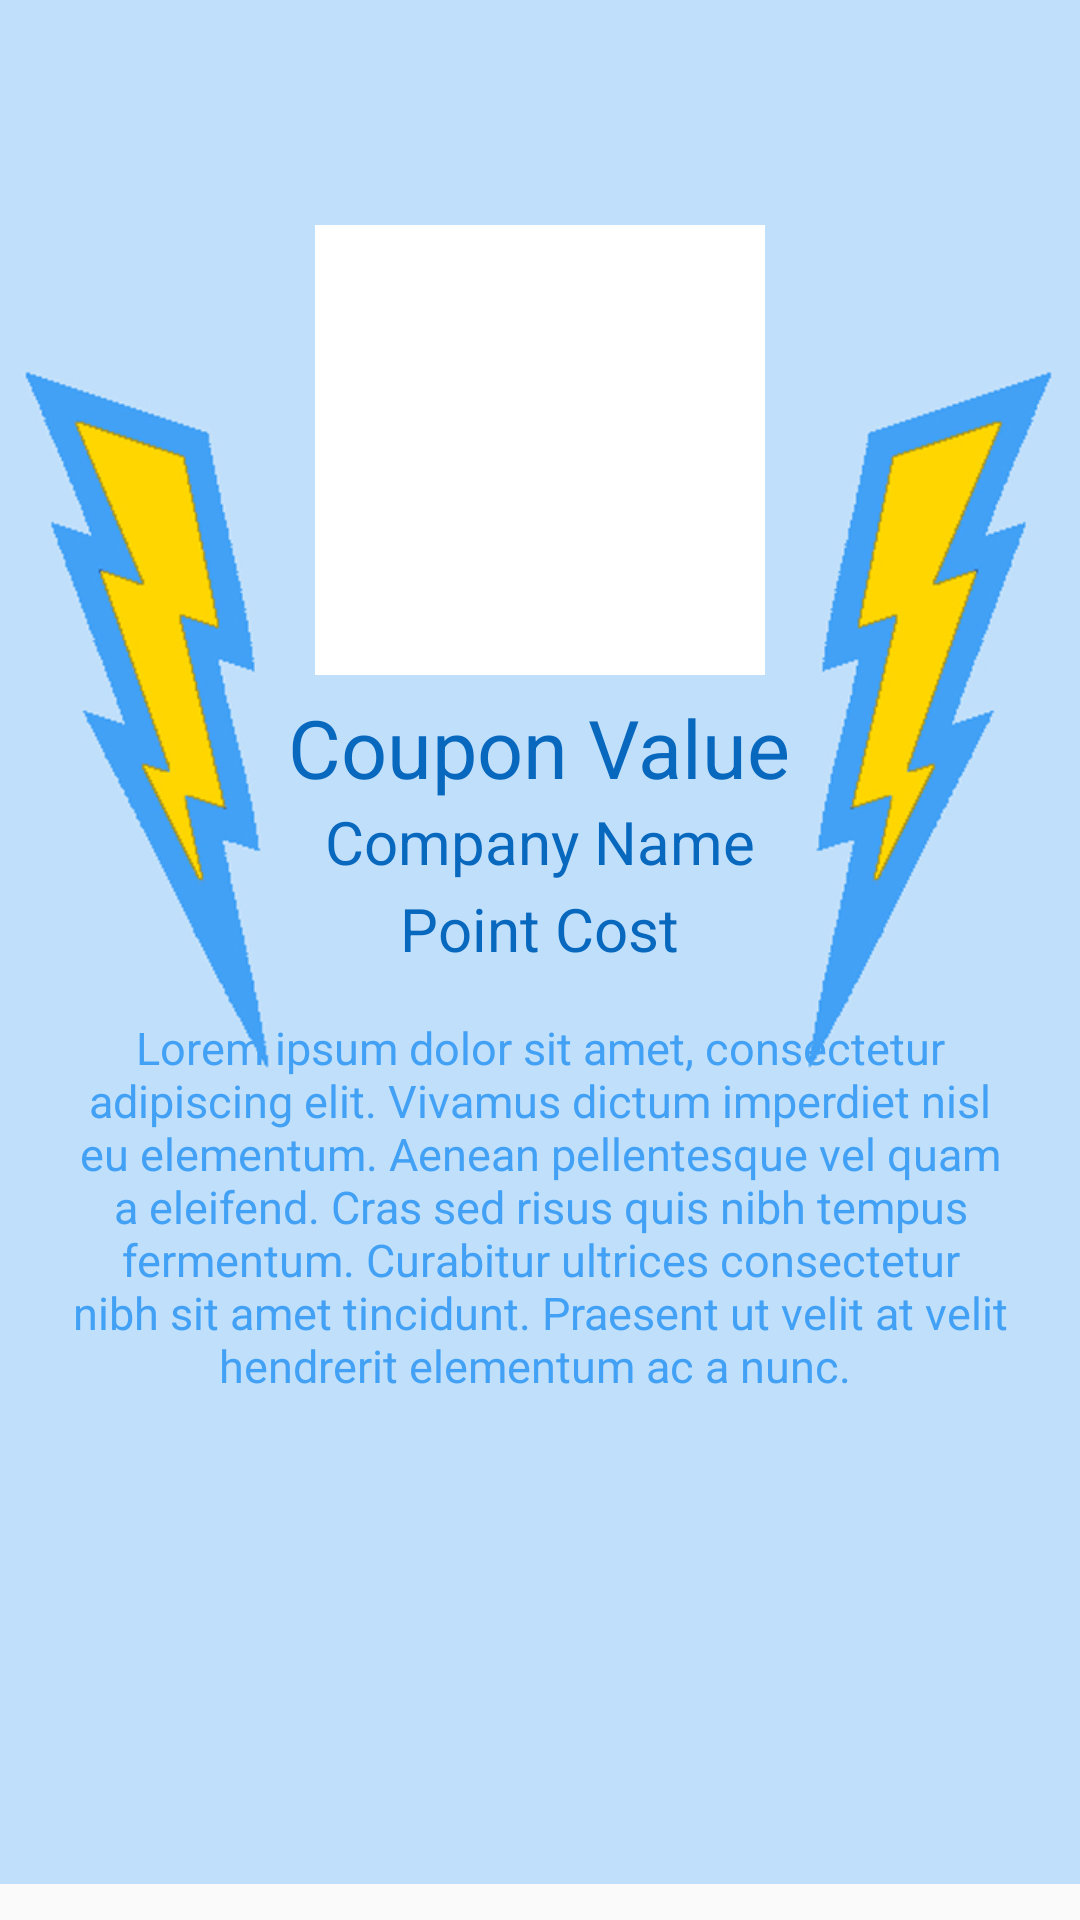

Layout XML and referenced resources for this Android screen:
<!-- AndroidManifest.xml: application theme AppTheme -->
<!-- res/layout/activity_redeemed_coupon.xml -->
<?xml version="1.0" encoding="utf-8"?>

<RelativeLayout xmlns:android="http://schemas.android.com/apk/res/android"
    xmlns:tools="http://schemas.android.com/tools"
    android:layout_width="match_parent"
    android:layout_height="match_parent"
    tools:context="com.example.android.chargerpoints.RedeemedCouponActivity">

    <ImageView
        android:layout_width="wrap_content"
        android:layout_height="wrap_content"
        android:src="@drawable/individualcouponbackground"
        android:scaleType="centerCrop"
        android:paddingBottom="12dp"/>

    <RelativeLayout
        android:layout_width="match_parent"
        android:layout_height="match_parent"
        android:layout_centerHorizontal="true">

        <ImageView
            android:layout_width="150dp"
            android:layout_height="150dp"
            android:background="#ffffff"
            android:src="@drawable/qrcode"
            android:layout_alignParentTop="true"
            android:layout_centerHorizontal="true"
            android:layout_marginTop="75dp"
            android:id="@+id/imageView" />

        <TextView
            android:layout_width="wrap_content"
            android:layout_height="wrap_content"
            android:paddingLeft="4dp"
            android:paddingRight="4dp"
            android:paddingTop="6dp"
            android:text="Coupon Value"
            android:textColor="#0868BE"
            android:textSize="27sp"
            android:layout_below="@+id/imageView"
            android:layout_centerHorizontal="true"
            android:id="@+id/textView"
            />

        <TextView
            android:layout_width="wrap_content"
            android:layout_height="wrap_content"
            android:paddingLeft="4dp"
            android:paddingRight="4dp"
            android:paddingBottom="2dp"
            android:text="Company Name"
            android:textColor="#0868BE"
            android:textSize="20sp"
            android:layout_below="@+id/textView"
            android:layout_centerHorizontal="true"
            android:id="@+id/textView2" />

        <TextView
            android:layout_width="wrap_content"
            android:layout_height="wrap_content"
            android:paddingLeft="4dp"
            android:paddingRight="4dp"
            android:paddingBottom="6dp"
            android:text="Point Cost"
            android:textColor="#0868BE"
            android:textSize="20sp"
            android:layout_below="@+id/textView2"
            android:layout_centerHorizontal="true"
            android:id="@+id/textView3" />

        <TextView
            android:layout_width="wrap_content"
            android:layout_height="wrap_content"
            android:paddingLeft="20dp"
            android:paddingRight="20dp"
            android:paddingBottom="6dp"
            android:text="Lorem ipsum dolor sit amet, consectetur adipiscing elit. Vivamus dictum imperdiet nisl eu elementum. Aenean pellentesque vel quam a eleifend. Cras sed risus quis nibh tempus fermentum. Curabitur ultrices consectetur nibh sit amet tincidunt. Praesent ut velit at velit hendrerit elementum ac a nunc. "
            android:textColor="#42A1F5"
            android:textSize="15sp"
            android:layout_marginTop="10dp"
            android:layout_below="@+id/textView3"
            android:layout_centerHorizontal="true"
            android:textAlignment="center"
            android:id="@+id/textView4" />


    </RelativeLayout>
</RelativeLayout>
<!-- resources referenced by this layout -->
<resources>
  <!-- drawable individualcouponbackground: jpg bitmap (drawable, 152956 bytes) -->
  <style name="AppTheme" parent="Theme.AppCompat.Light.DarkActionBar">
          
          <item name="colorPrimary">#0868BE</item>
          <item name="colorPrimaryDark">#085090</item>
          <item name="colorAccent">#ffffff</item>
  
      </style>
</resources>
